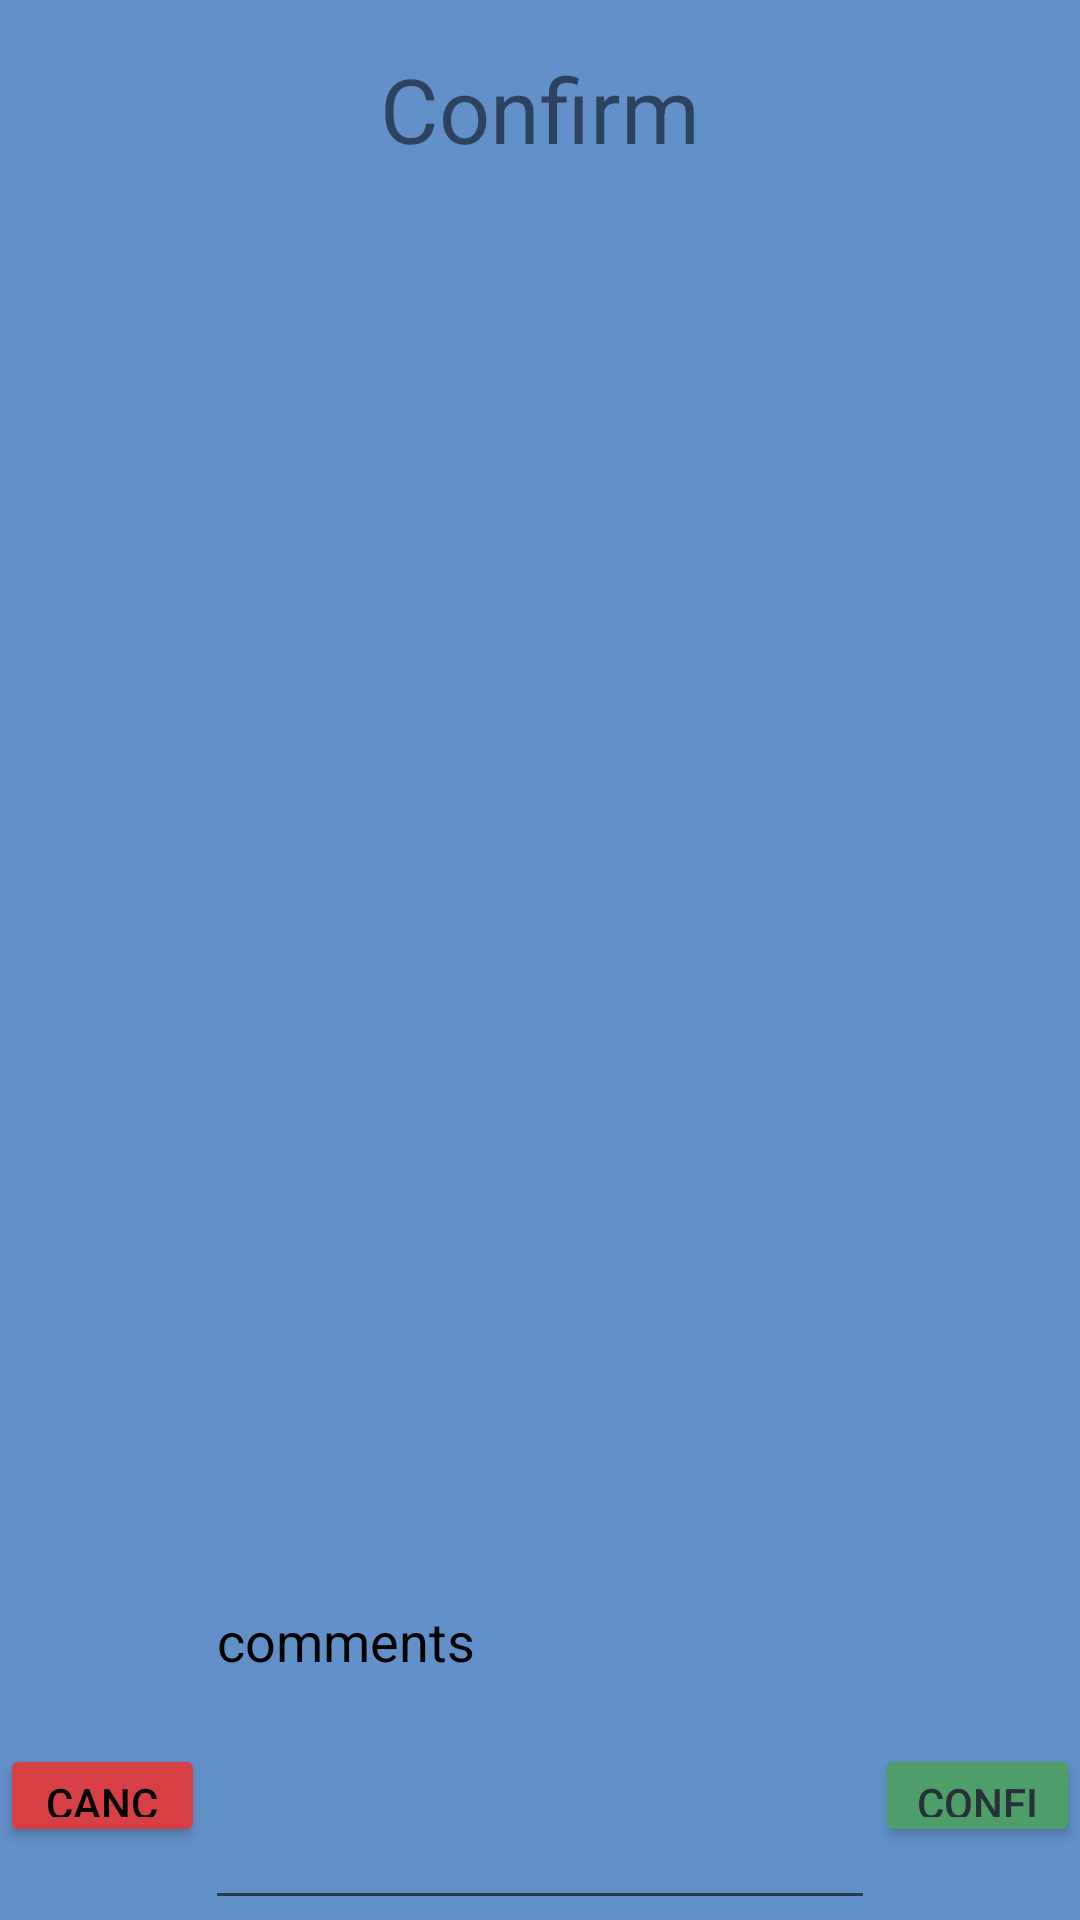

Layout XML and referenced resources for this Android screen:
<!-- AndroidManifest.xml: application theme Theme.ScoutingApp -->
<!-- res/layout/endpopup.xml -->
<?xml version="1.0" encoding="utf-8"?>
<androidx.constraintlayout.widget.ConstraintLayout xmlns:android="http://schemas.android.com/apk/res/android"
    xmlns:app="http://schemas.android.com/apk/res-auto"
    xmlns:tools="http://schemas.android.com/tools"
    android:id="@+id/ConstraintLayout"
    android:layout_width="match_parent"
    android:layout_height="match_parent"
    android:background="#6290C8">

    <TextView
        android:id="@+id/textView9"
        android:layout_width="189dp"
        android:layout_height="68dp"
        android:layout_marginTop="16dp"
        android:text="Confirm"
        android:textAlignment="center"
        android:textSize="30sp"
        app:layout_constraintEnd_toEndOf="parent"
        app:layout_constraintStart_toStartOf="parent"
        app:layout_constraintTop_toTopOf="parent" />

    <TextView
        android:id="@+id/textView11"
        android:layout_width="wrap_content"
        android:layout_height="wrap_content"
        android:layout_marginTop="104dp"
        app:layout_constraintEnd_toEndOf="parent"
        app:layout_constraintStart_toStartOf="parent"
        app:layout_constraintTop_toTopOf="parent" />

    <Button
        android:id="@+id/Confirm"
        android:layout_width="0dp"
        android:layout_height="0dp"
        android:backgroundTint="#4F9D69"
        android:onClick="onConfirm"
        android:text="Confirm"
        android:textColor="#263238"
        app:layout_constraintDimensionRatio="2:1"
        app:layout_constraintBottom_toBottomOf="parent"
        app:layout_constraintEnd_toEndOf="parent"
        app:layout_constraintStart_toStartOf="@+id/guideline7"
        app:layout_constraintTop_toTopOf="@+id/guideline31" />

    <Button
        android:id="@+id/confirm2"
        android:layout_width="0dp"
        android:layout_height="0dp"
        android:backgroundTint="#D64045"
        android:onClick="onCancel"
        android:text="Cancle"
        android:textColor="#000000"
        app:layout_constraintDimensionRatio="2:1"
        app:layout_constraintBottom_toBottomOf="parent"
        app:layout_constraintEnd_toStartOf="@+id/guideline32"
        app:layout_constraintStart_toStartOf="parent"
        app:layout_constraintTop_toTopOf="@+id/guideline31" />

    <ListView
        android:id="@+id/LabelsListView"
        android:layout_width="0dp"
        android:layout_height="0dp"
        android:backgroundTint="#FFFEFE"
        android:dividerHeight="1.0dp"
        app:barrierMargin="1.0sp"
        app:layout_constraintBottom_toTopOf="@+id/guideline29"
        app:layout_constraintDimensionRatio="1:1.3"
        app:layout_constraintEnd_toEndOf="parent"
        app:layout_constraintStart_toStartOf="parent"
        app:layout_constraintTop_toTopOf="@+id/guideline30"
        app:layout_constraintVertical_bias="0.0">

    </ListView>

    <androidx.constraintlayout.widget.Guideline
        android:id="@+id/guideline7"
        android:layout_width="wrap_content"
        android:layout_height="wrap_content"
        android:orientation="vertical"
        app:layout_constraintGuide_percent="0.81" />

    <androidx.constraintlayout.widget.Guideline
        android:id="@+id/guideline32"
        android:layout_width="wrap_content"
        android:layout_height="wrap_content"
        android:orientation="vertical"
        app:layout_constraintGuide_percent="0.19" />

    <androidx.constraintlayout.widget.Guideline
        android:id="@+id/guideline29"
        android:layout_width="wrap_content"
        android:layout_height="wrap_content"
        android:orientation="horizontal"
        app:layout_constraintGuide_percent="0.82" />

    <androidx.constraintlayout.widget.Guideline
        android:id="@+id/guideline31"
        android:layout_width="wrap_content"
        android:layout_height="wrap_content"
        android:orientation="horizontal"
        app:layout_constraintGuide_percent="0.87" />

    <androidx.constraintlayout.widget.Guideline
        android:id="@+id/guideline30"
        android:layout_width="wrap_content"
        android:layout_height="wrap_content"
        android:orientation="horizontal"
        app:layout_constraintGuide_percent="0.1" />

    <EditText
        android:id="@+id/CommentsTextBox"
        android:layout_width="0dp"
        android:layout_height="0dp"
        android:ems="10"
        android:gravity="start|top"
        android:hint="comments"
        android:inputType="textMultiLine"
        android:shadowColor="#000000"
        android:textColor="#000000"
        android:textColorHighlight="#000000"
        android:textColorHint="#000000"
        android:textColorLink="#000000"
        app:layout_constraintBottom_toBottomOf="parent"
        app:layout_constraintEnd_toStartOf="@+id/guideline7"
        app:layout_constraintStart_toStartOf="@+id/guideline32"
        app:layout_constraintTop_toBottomOf="@+id/LabelsListView"
        app:layout_constraintVertical_bias="0.259" />

</androidx.constraintlayout.widget.ConstraintLayout>
<!-- resources referenced by this layout -->
<resources>
  <style name="Theme.ScoutingApp" parent="Theme.MaterialComponents.DayNight.DarkActionBar">
          
          <item name="colorPrimary">@color/purple_500</item>
          <item name="colorPrimaryVariant">@color/purple_700</item>
          <item name="colorOnPrimary">@color/white</item>
          
          <item name="colorSecondary">@color/teal_200</item>
          <item name="colorSecondaryVariant">@color/teal_700</item>
          <item name="colorOnSecondary">@color/black</item>
          
          <item name="android:statusBarColor" tools:targetApi="l">?attr/colorPrimaryVariant</item>
          
      </style>
  <!-- not gathered from this repository: default colours our renderer supplied (Android Studio template values) -->
  <color name="purple_500">#FF6200EE</color>
  <color name="purple_700">#FF3700B3</color>
  <color name="teal_200">#FF03DAC5</color>
  <color name="teal_700">#FF018786</color>
  <color name="black">#FF000000</color>
  <color name="white">#FFFFFFFF</color>
</resources>
